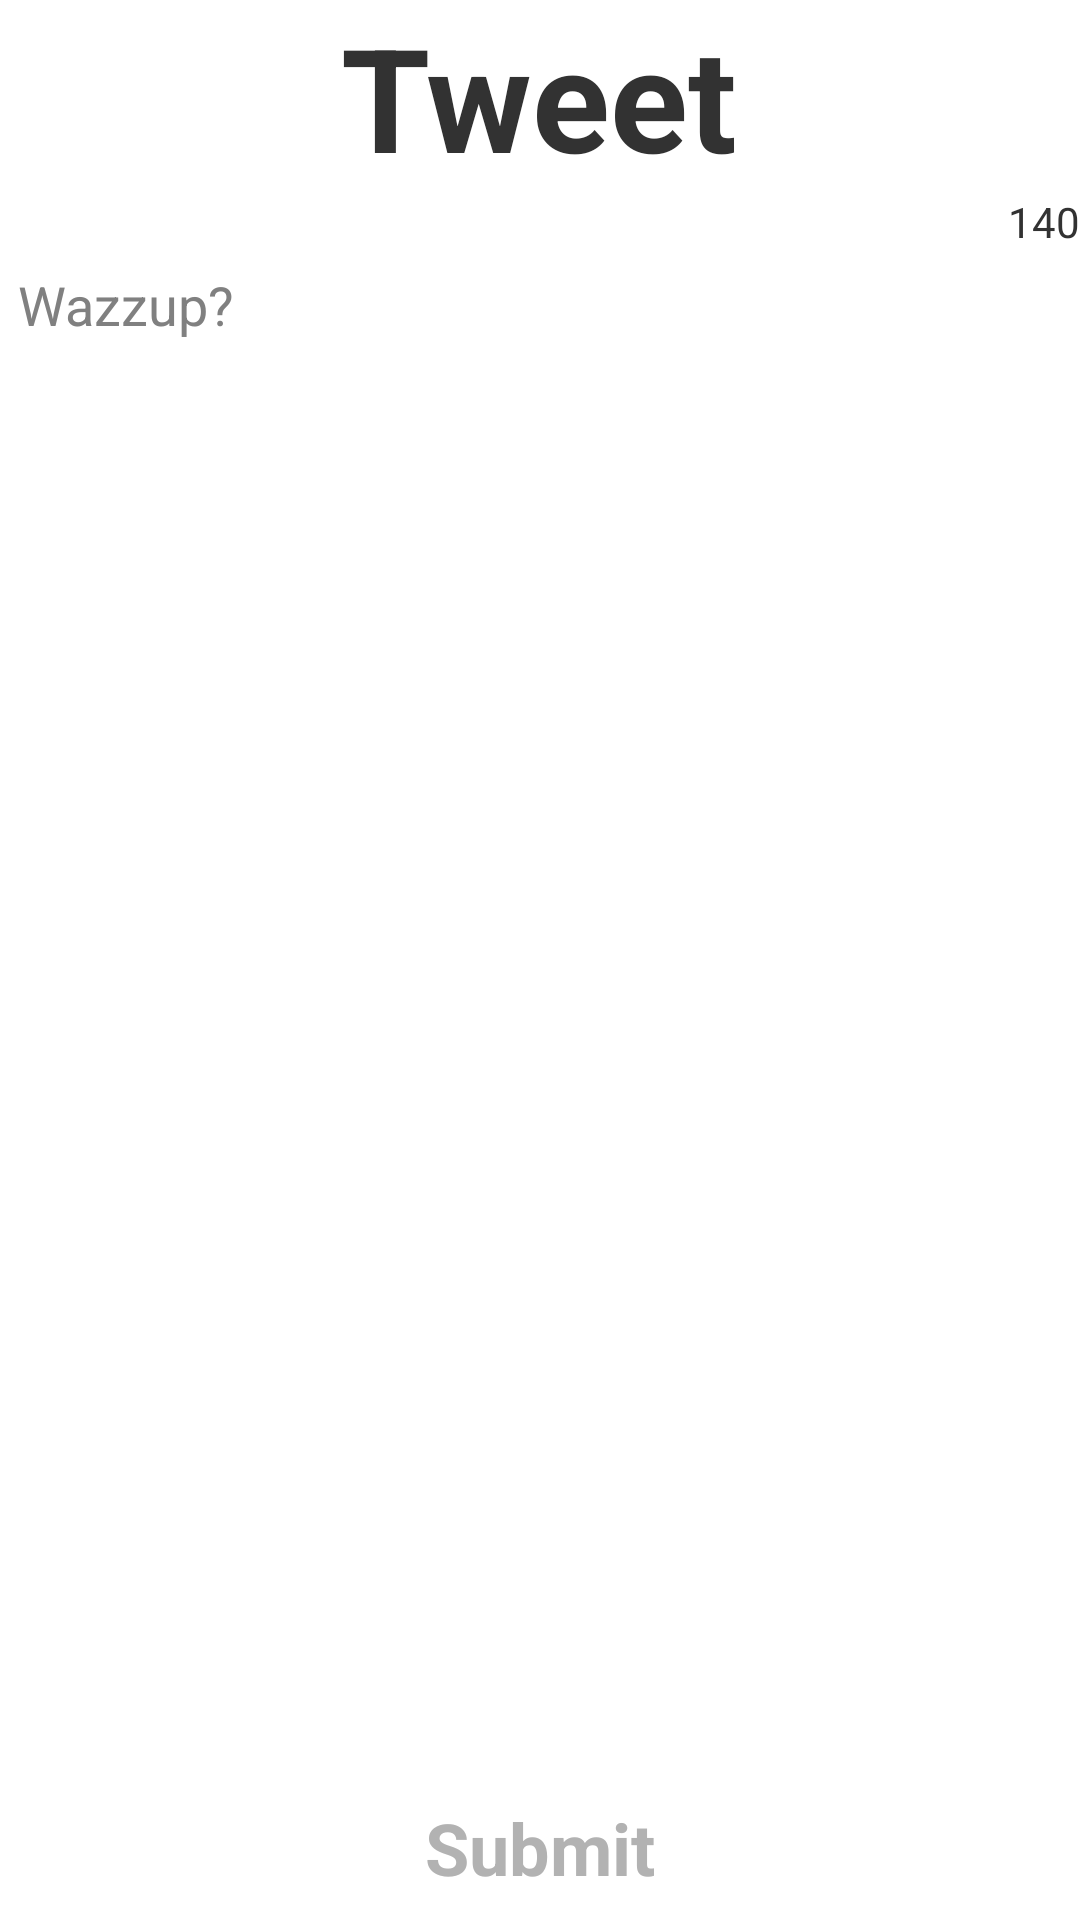

Here is an Android app screen rendered from its layout file. Give the layout XML and the strings, colors and styles it references.
<!-- AndroidManifest.xml: application theme AppTheme -->
<!-- res/layout/fragment_tweet.xml -->
<LinearLayout
    xmlns:android="http://schemas.android.com/apk/res/android"
    xmlns:tools="http://schemas.android.com/tools"
    android:layout_width="match_parent"
    android:layout_height="match_parent"
    android:orientation="vertical"
    tools:context=".TweetFragment" >

    <TextView
        android:id="@+id/tweet_label"
        android:layout_width="wrap_content"
        android:layout_height="wrap_content"
        android:layout_gravity="center_horizontal"
        style="@style/YambaText.label"
        android:text="@string/tweet_label" />

    <TextView
        android:id="@+id/tweet_count"
        android:layout_width="wrap_content"
        android:layout_height="wrap_content"
        android:layout_gravity="right"
        android:text="@string/tweet_count"
        android:textColor="@color/green" />

    <EditText
        android:id="@+id/tweet_tweet"
        android:layout_width="match_parent"
        android:layout_height="0dp"
        android:layout_weight="1"
        android:background="@color/fog"
        android:gravity="top|left"
        android:hint="@string/tweet_hint"
        android:padding="@dimen/text_pad"
        android:inputType="textMultiLine" />

    <Button
        android:id="@+id/tweet_submit"
        android:layout_width="wrap_content"
        android:layout_height="wrap_content"
        android:layout_gravity="center_horizontal"
        android:layout_marginTop="@dimen/activity_vertical_margin"
        style="@style/YambaButton"
        android:text="@string/tweet_submit"
        android:enabled="false" />

</LinearLayout>
<!-- resources referenced by this layout -->
<resources>
  <dimen name="activity_vertical_margin">16dp</dimen>
  <dimen name="text_pad">6dp</dimen>
  <string name="tweet_count">140</string>
  <string name="tweet_hint">Wazzup?</string>
  <string name="tweet_label">Tweet</string>
  <string name="tweet_submit">Submit</string>
  <style name="YambaButton" parent="YambaText">
          <item name="android:textSize">24sp</item>
          <item name="android:textStyle">bold</item>
          <item name="android:paddingLeft">@dimen/activity_horizontal_margin</item>
          <item name="android:paddingRight">@dimen/activity_horizontal_margin</item>
          <item name="android:background">@drawable/button_background</item>
      </style>
  <style name="YambaText.label">
          <item name="android:textSize">48sp</item>
          <item name="android:textStyle">bold</item>
      </style>
  <style name="AppTheme" parent="android:Theme.Holo.Light.DarkActionBar">
          
      </style>
  <style name="YambaText">
          <item name="android:textColor">@color/label</item>
      </style>
  <dimen name="activity_horizontal_margin">16dp</dimen>
</resources>
